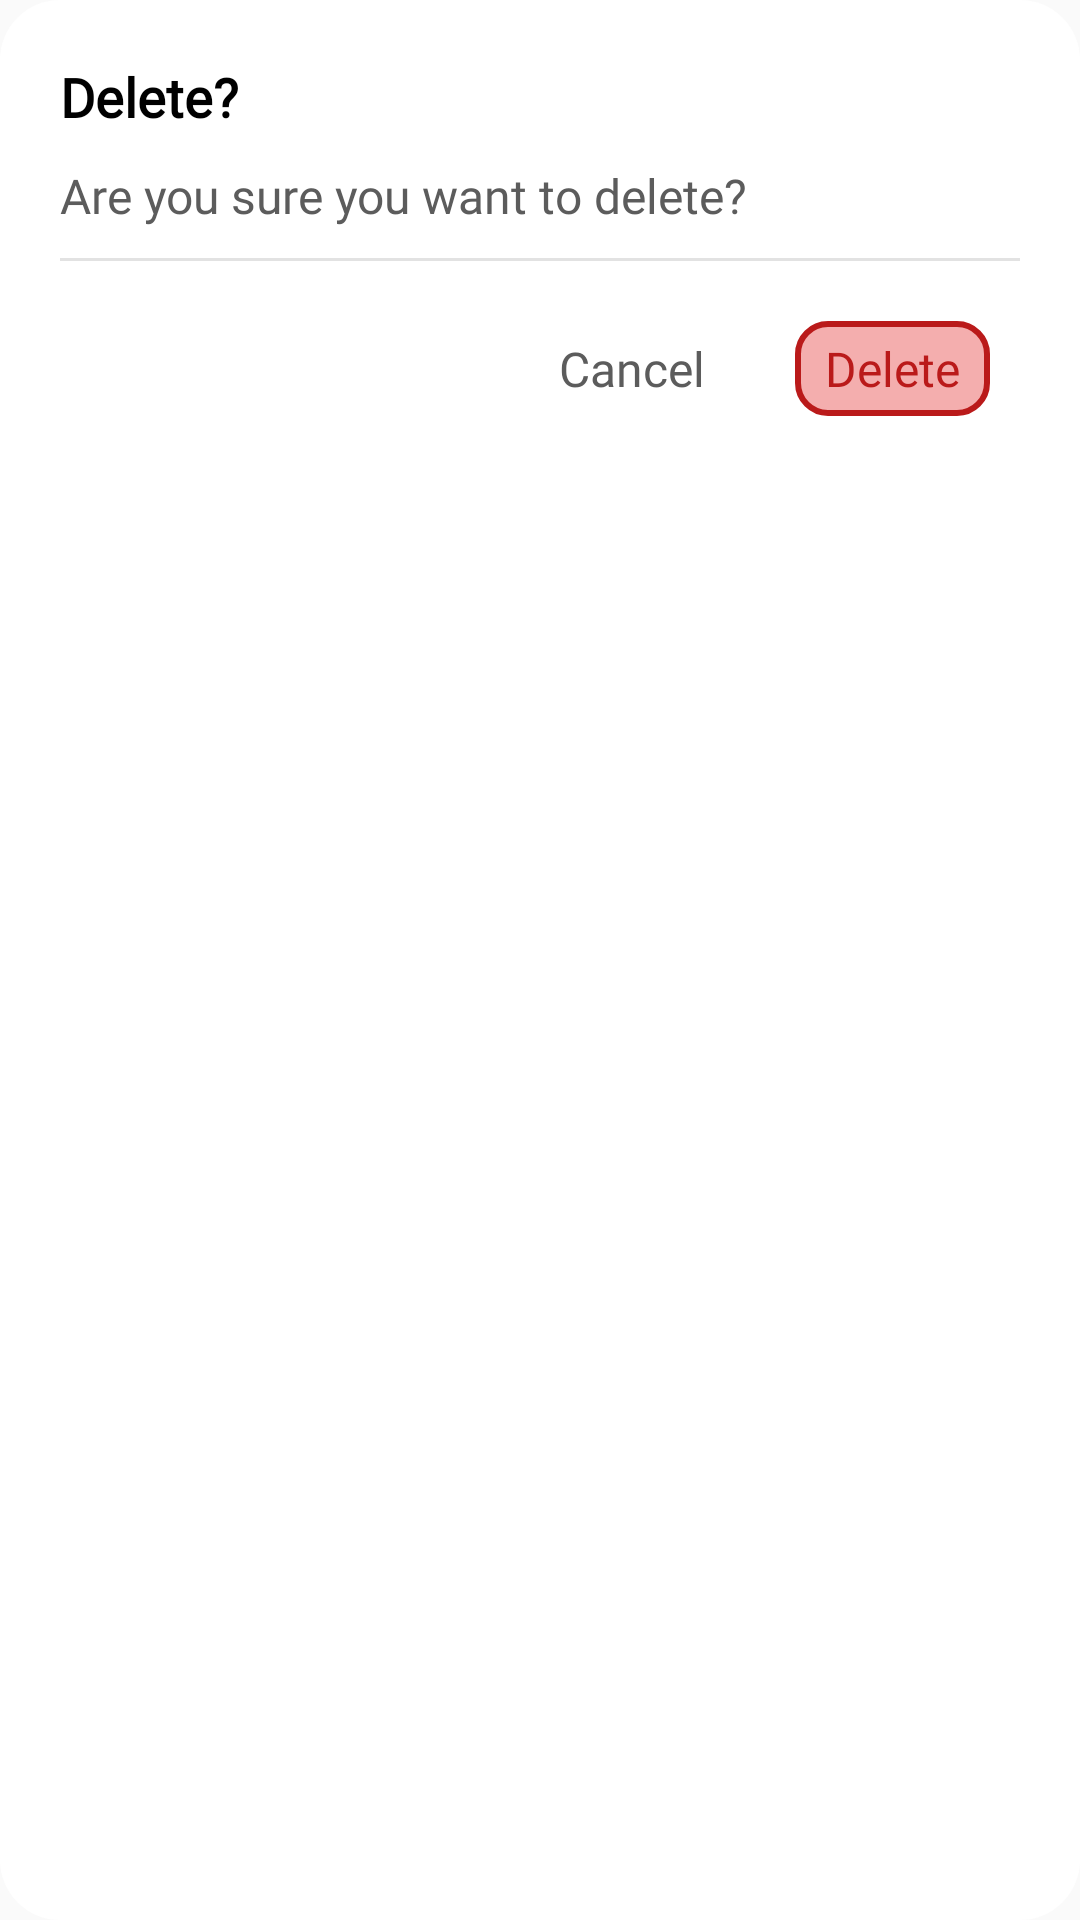

Android layout source for this screen:
<!-- AndroidManifest.xml: application theme AppTheme -->
<!-- res/layout/dialog_delete.xml -->
<?xml version="1.0" encoding="utf-8"?>
<LinearLayout xmlns:android="http://schemas.android.com/apk/res/android"
    android:layout_width="match_parent"
    android:layout_height="wrap_content"
    android:background="@drawable/bg_home"
    android:orientation="vertical"
    android:paddingBottom="@dimen/dp20"
    android:layout_marginHorizontal="@dimen/dp10">
    <TextView
        android:textStyle="bold"
        android:textSize="@dimen/sp18"
        android:textColor="@color/black"
        android:layout_marginTop="@dimen/dp20"
        android:layout_marginStart="@dimen/dp20"
        android:text="@string/delete1"
        style="@style/TextViewBaseToolbar"/>
    <TextView
        android:textColor="#5C5C5C"
        android:layout_marginTop="@dimen/dp10"
        android:layout_marginStart="@dimen/dp20"
        android:text="@string/are_you"
        style="@style/TextViewBaseToolbar"/>
    <View
        android:background="#E2E2E2"
        android:layout_marginTop="@dimen/dp10"
        android:layout_marginStart="@dimen/dp20"
        android:layout_marginEnd="@dimen/dp20"
        android:layout_width="match_parent"
        android:layout_height="1dp"/>
    <LinearLayout
        android:layout_marginStart="@dimen/dp20"
        android:layout_marginEnd="@dimen/dp20"
        android:gravity="end"
        android:orientation="horizontal"
        android:layout_width="match_parent"
        android:layout_height="wrap_content">
        <TextView
            android:id="@+id/tv_cancel"
            android:paddingVertical="@dimen/dp5"
            android:paddingStart="@dimen/dp10"
            android:paddingEnd="@dimen/dp10"
            android:textColor="#5C5C5C"
            android:layout_marginTop="@dimen/dp20"
            android:layout_marginStart="@dimen/dp20"
            android:text="@string/cancel"
            style="@style/TextViewBaseToolbar"/>
        <TextView
            android:id="@+id/tv_delete"
            android:paddingVertical="@dimen/dp5"
            android:paddingStart="@dimen/dp10"
            android:paddingEnd="@dimen/dp10"
            android:background="@drawable/bg_delete"
            android:layout_marginEnd="@dimen/dp10"
            android:textColor="#BA1A1A"
            android:layout_marginTop="@dimen/dp20"
            android:layout_marginStart="@dimen/dp20"
            android:text="@string/delete"
            style="@style/TextViewBaseToolbar"/>
    </LinearLayout>
</LinearLayout>
<!-- resources referenced by this layout -->
<resources>
  <color name="black">#000000</color>
  <dimen name="dp10">10dp</dimen>
  <dimen name="dp20">20dp</dimen>
  <dimen name="dp5">5dp</dimen>
  <dimen name="sp18">18sp</dimen>
  <!-- drawable bg_delete (drawable) -->
  <selector xmlns:android="http://schemas.android.com/apk/res/android">
      <item android:state_pressed="true">
          <shape android:shape="rectangle">
              <solid android:color="#F6BABA" />
              <stroke
                  android:width="2dp"
                  android:color="#BA1A1A" />
              <corners
                  android:radius="10dp"
                  />
          </shape>
      </item>
      <item>
          <shape android:shape="rectangle">
              <solid android:color="#F4AEAE" />
              <stroke
                  android:width="2dp"
                  android:color="#BA1A1A" />
              <corners
                  android:radius="10dp"
                  />
          </shape>
      </item>
  </selector>
  <!-- drawable bg_home (drawable) -->
  <?xml version="1.0" encoding="utf-8"?>
  <shape xmlns:android="http://schemas.android.com/apk/res/android" >
  
      <solid android:color="#FFFFFF" />
  
      <corners
          android:radius="20dp"
          />
  
  </shape>
  <string name="are_you">Are you sure you want to delete?</string>
  <string name="cancel">Cancel</string>
  <string name="delete">Delete</string>
  <string name="delete1">Delete?</string>
  <style name="TextViewBaseToolbar">
          <item name="android:fontFamily">@font/lexend_regular</item>
          <item name="android:layout_height">wrap_content</item>
          <item name="android:layout_width">wrap_content</item>
          <item name="android:textColor">@color/black</item>
          <item name="android:textSize">@dimen/sp16</item>
      </style>
  <style name="AppTheme" parent="Theme.AppCompat.Light.NoActionBar">
          
          <item name="colorPrimary">@color/colorPrimary</item>
          <item name="colorPrimaryDark">@color/colorPrimaryDark</item>
          <item name="colorAccent">#000000</item>
          <item name="android:statusBarColor" tools:ignore="NewApi">@color/white</item>
          <item name="android:windowLightStatusBar" tools:ignore="NewApi">true</item>
  
  
      </style>
  <dimen name="sp16">16sp</dimen>
  <color name="colorPrimary">#BB000000</color>
  <color name="colorPrimaryDark">#BB000000</color>
  <color name="white">#ffffff</color>
</resources>
